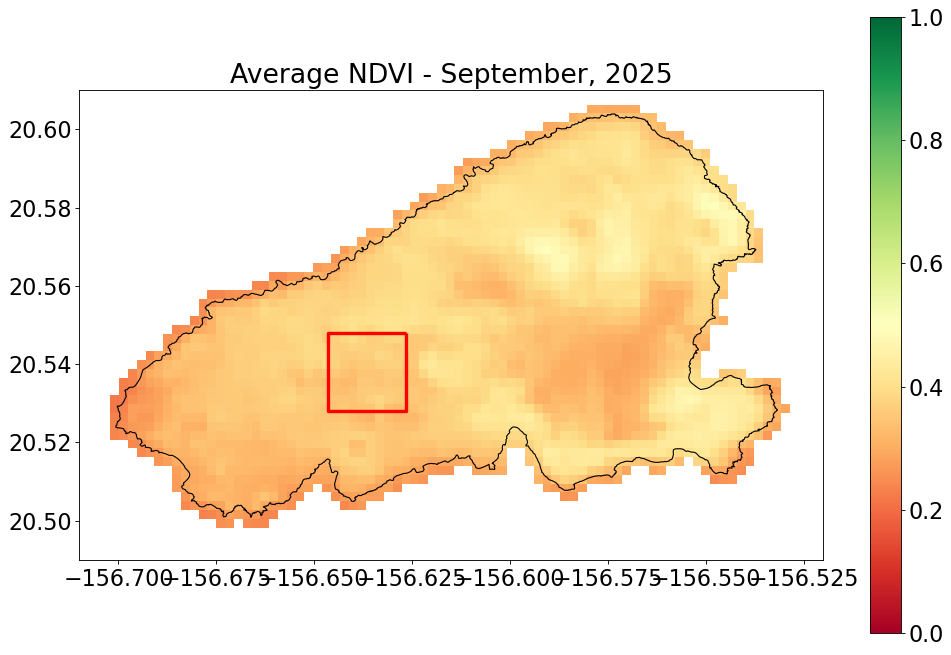

Source data for this figure (header and first rows):
Year, Month, NDVI, datetime
2000, 4.0, 0.1108, 2000-04-01
2000, 5.0, 0.1294, 2000-05-01
2000, 6.0, 0.1452, 2000-06-01
2000, 7.0, 0.1107, 2000-07-01
2000, 8.0, 0.1101, 2000-08-01
2000, 9.0, 0.115, 2000-09-01
2000, 10.0, 0.09402, 2000-10-01
2000, 11.0, 0.18, 2000-11-01
2000, 12.0, 0.1908, 2000-12-01
2001, 1.0, 0.1691, 2001-01-01
2001, 2.0, 0.1717, 2001-02-01
2001, 3.0, 0.1564, 2001-03-01
2001, 4.0, 0.116, 2001-04-01
2001, 5.0, 0.136, 2001-05-01
2001, 6.0, 0.1178, 2001-06-01
2001, 7.0, 0.1272, 2001-07-01
2001, 8.0, 0.1037, 2001-08-01
2001, 9.0, 0.1057, 2001-09-01
2001, 10.0, 0.1115, 2001-10-01
2001, 11.0, 0.1335, 2001-11-01
2001, 12.0, 0.1887, 2001-12-01
2002, 1.0, 0.2605, 2002-01-01
2002, 2.0, 0.266, 2002-02-01
2002, 3.0, 0.2, 2002-03-01
2002, 4.0, 0.2017, 2002-04-01
2002, 5.0, 0.2732, 2002-05-01
2002, 6.0, 0.2602, 2002-06-01
2002, 7.0, 0.1918, 2002-07-01
2002, 8.0, 0.1829, 2002-08-01
2002, 9.0, 0.1719, 2002-09-01
2002, 10.0, 0.2453, 2002-10-01
2002, 11.0, 0.2617, 2002-11-01
2002, 12.0, 0.2355, 2002-12-01
2003, 1.0, 0.1852, 2003-01-01
2003, 2.0, 0.2579, 2003-02-01
2003, 3.0, 0.1789, 2003-03-01
2003, 4.0, 0.1471, 2003-04-01
2003, 5.0, 0.1307, 2003-05-01
2003, 6.0, 0.1357, 2003-06-01
2003, 7.0, 0.1252, 2003-07-01
2003, 8.0, 0.1134, 2003-08-01
2003, 9.0, 0.1149, 2003-09-01
2003, 10.0, 0.1158, 2003-10-01
2003, 11.0, 0.1158, 2003-11-01
2003, 12.0, 0.1709, 2003-12-01
2004, 1.0, 0.2822, 2004-01-01
2004, 2.0, 0.3606, 2004-02-01
2004, 3.0, 0.2849, 2004-03-01
2004, 4.0, 0.2816, 2004-04-01
2004, 5.0, 0.2859, 2004-05-01
2004, 6.0, 0.2911, 2004-06-01
2004, 7.0, 0.2339, 2004-07-01
2004, 8.0, 0.1891, 2004-08-01
2004, 9.0, 0.1939, 2004-09-01
2004, 10.0, 0.2218, 2004-10-01
2004, 11.0, 0.2891, 2004-11-01
2004, 12.0, 0.224, 2004-12-01
2005, 1.0, 0.3387, 2005-01-01
2005, 2.0, 0.3206, 2005-02-01
2005, 3.0, 0.2768, 2005-03-01
... 246 more rows
